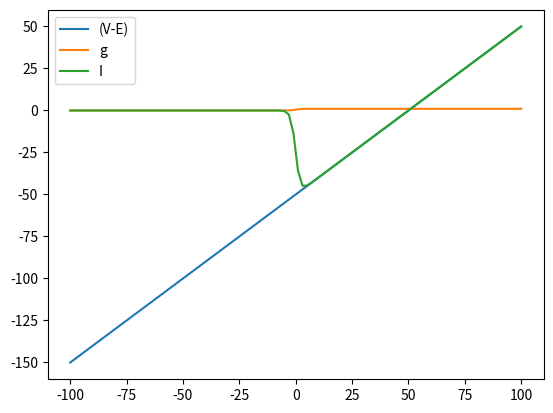

The matplotlib source for this figure:
import matplotlib.pyplot as plt
import numpy as np

v = np.linspace(-100, 100, 100)
v_reversal = 50
a = v - v_reversal
g = 1/(1+np.exp(-v))
i = g*a

fig, ax = plt.subplots()
ax.plot(v, a, label="(V-E)")
ax.plot(v, g, label="g")
ax.plot(v, i, label="I")
plt.legend()
plt.show()
